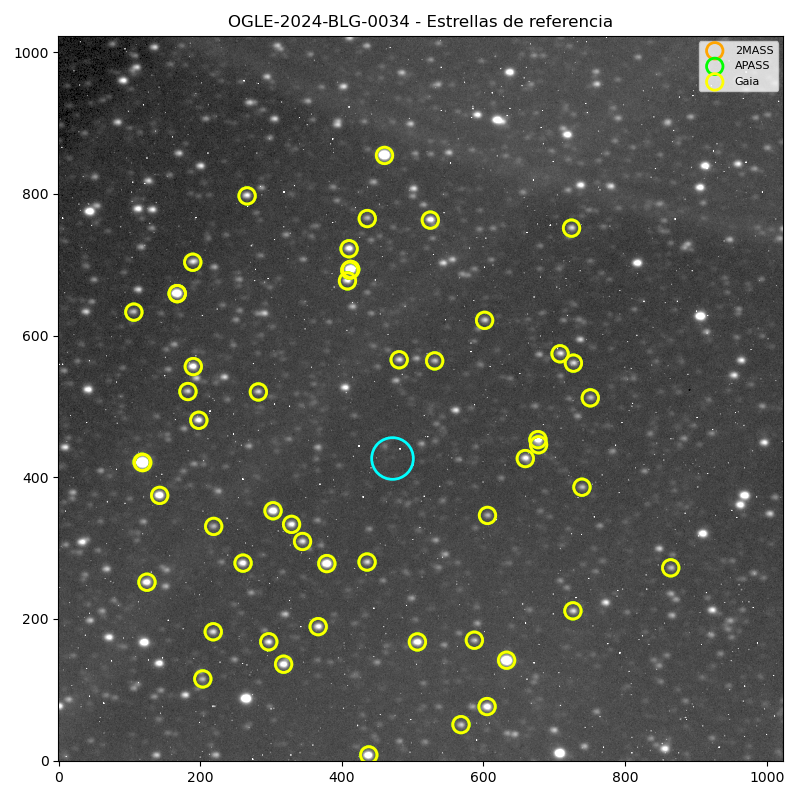

Data behind this chart, as committed beside it:
RA, DEC, mag, catalog
266, -39.18, 11.57, Gaia
266.1, -39.15, 11.88, Gaia
266.1, -39.15, 11.46, Gaia
266.1, -39.11, 10.49, Gaia
266, -39.07, 11.61, Gaia
266.1, -39.17, 10.24, 2MASS
266.1, -39.15, 9.643, 2MASS
266.1, -39.16, 10.87, 2MASS
266.1, -39.15, 11.41, 2MASS
266.1, -39.15, 11.08, 2MASS
266.1, -39.16, 10.29, 2MASS
266.1, -39.15, 9.789, 2MASS
266, -39.17, 11.52, 2MASS
266.1, -39.13, 11.19, 2MASS
266.1, -39.13, 10.88, 2MASS
266.1, -39.13, 11.45, 2MASS
266.1, -39.11, 10.65, 2MASS
266.1, -39.12, 11.12, 2MASS
266, -39.17, 10.4, 2MASS
266, -39.16, 11.71, 2MASS
266, -39.13, 11.67, 2MASS
266, -39.14, 11.82, 2MASS
266, -39.14, 11.49, 2MASS
266, -39.12, 11.02, 2MASS
266, -39.12, 11.73, 2MASS
266, -39.13, 11.72, 2MASS
266, -39.11, 11.85, 2MASS
266, -39.09, 11.43, 2MASS
266, -39.13, 11.23, 2MASS
266, -39.13, 11.86, 2MASS
266.1, -39.09, 10.36, 2MASS
266.1, -39.1, 10.51, 2MASS
266.1, -39.1, 10.2, 2MASS
266, -39.11, 11.68, 2MASS
266, -39.1, 11.67, 2MASS
266.1, -39.09, 9.985, 2MASS
266.1, -39.09, 10.4, 2MASS
266.1, -39.08, 10.63, 2MASS
266.1, -39.09, 10.81, 2MASS
266.1, -39.1, 11.47, 2MASS
266.1, -39.09, 9.44, 2MASS
266.1, -39.06, 11.87, 2MASS
266.1, -39.08, 11.61, 2MASS
266.1, -39.07, 10.67, 2MASS
266.1, -39.07, 10.92, 2MASS
266, -39.08, 11.2, 2MASS
266, -39.07, 9.246, 2MASS
266, -39.07, 11.91, 2MASS
266, -39.05, 11.81, 2MASS
266, -39.06, 10.06, 2MASS
266.1, -39.05, 10.65, 2MASS
266.1, -39.15, 11.74, APASS
266.1, -39.11, 10.95, APASS
